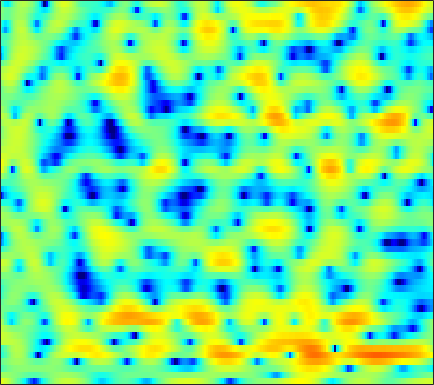

Source data for this figure (header and first rows):
4.5152, 4.0717, 3.4075, 2.6752, 2.0746, 1.2052, 0.24411, -0.54534, -1.6927, -3.0175, -4.5566, -5.9, -8.081, -10.762, -13.121, -15.604, -14.238, -11.681, -8.5808, -6.0587, -4.0587, -2.839, -1.4445, -0.29027
1.331, 1.236, 1.088, 0.9126, 0.7587, 0.5211, 0.2512, 0.02478, -0.3043, -0.6443, -0.9904, -1.24, -1.544, -1.794, -1.924, -2.005, -1.966, -1.855, -1.615, -1.285, -0.9001, -0.5937, -0.1812, 0.2127
-2.732, -2.03, -1.272, -0.6935, -0.3528, -0.004216, 0.2302, 0.3497, 0.443, 0.4781, 0.4709, 0.4446, 0.3884, 0.3321, 0.2891, 0.2476, 0.2292, 0.2304, 0.2572, 0.2953, 0.3437, 0.3789, 0.4063, 0.4089
-1.349, -0.8086, -0.1842, 0.3234, 0.6464, 0.9824, 1.204, 1.288, 1.291, 1.174, 0.9329, 0.6761, 0.2475, -0.2421, -0.6235, -1.088, -1.428, -1.551, -1.515, -1.259, -0.8533, -0.504, -0.05516, 0.3293
-4.106, -3.488, -2.162, -0.77, 0.1414, 1.104, 1.743, 2.009, 2.092, 1.853, 1.28, 0.6056, -0.6426, -2.415, -4.224, -7.681, -13.7, -25.44, -16.24, -9.11, -5.371, -3.45, -1.493, 0.01127
-3.338, -2.745, -1.429, -0.1019, 0.7379, 1.577, 2.097, 2.282, 2.265, 1.97, 1.405, 0.8226, -0.1532, -1.328, -2.323, -3.712, -5.002, -5.75, -6.401, -6.564, -6.211, -5.611, -4.516, -3.115
3.125, 2.989, 2.886, 2.83, 2.799, 2.726, 2.574, 2.401, 2.073, 1.625, 1.03, 0.4983, -0.3352, -1.321, -2.178, -3.489, -5.048, -6.452, -8.835, -12.16, -17.61, -22.73, -15.96, -10.2
3.465, 3.214, 2.886, 2.564, 2.335, 2.02, 1.707, 1.47, 1.135, 0.7475, 0.3005, -0.08829, -0.6831, -1.337, -1.864, -2.611, -3.405, -3.999, -4.714, -5.28, -5.547, -5.497, -5.059, -4.27
2.872, 2.35, 1.637, 0.9839, 0.5824, 0.2074, 0.02806, -0.008385, -0.003706, 0.01052, -0.04354, -0.1533, -0.4193, -0.815, -1.2, -1.795, -2.446, -2.927, -3.503, -3.885, -3.916, -3.691, -3.078, -2.225
1.966, 0.635, -1.64, -4.535, -6.8, -7.863, -5.816, -3.946, -1.982, -0.6568, 0.1796, 0.53, 0.657, 0.4058, -0.02045, -0.9203, -2.264, -3.673, -6.266, -10.2, -14.01, -11.58, -6.571, -2.966
0.3041, -0.658, -2.247, -4.061, -5.222, -5.686, -4.779, -3.751, -2.459, -1.492, -0.9034, -0.667, -0.5809, -0.7363, -1.003, -1.515, -2.209, -2.813, -3.655, -4.362, -4.468, -3.919, -2.518, -0.8046
-0.5968, -0.6088, -0.7039, -0.8627, -0.9741, -1.095, -1.191, -1.268, -1.426, -1.674, -2.103, -2.556, -3.248, -3.911, -4.264, -4.417, -4.165, -3.766, -3.031, -2.189, -1.306, -0.6292, 0.2768, 1.15
-1.489, -0.8835, -0.259, 0.1772, 0.3739, 0.4634, 0.3585, 0.138, -0.3806, -1.224, -2.479, -3.802, -6.349, -10.47, -16.01, -21.21, -11.37, -7.568, -4.325, -2.098, -0.4521, 0.5115, 1.524, 2.281
-3.335, -2.223, -1.072, -0.245, 0.1902, 0.5611, 0.6932, 0.6534, 0.3854, -0.1207, -0.8223, -1.485, -2.5, -3.484, -3.991, -4.064, -3.429, -2.627, -1.419, -0.2873, 0.6682, 1.244, 1.827, 2.2
-3.725, -2.756, -1.705, -0.8916, -0.4292, 0.0258, 0.3166, 0.4354, 0.4886, 0.4461, 0.3285, 0.221, 0.08228, -0.02021, -0.04393, 0.01423, 0.1878, 0.3683, 0.6509, 0.9331, 1.164, 1.279, 1.333, 1.252
-2.337, -1.797, -1.197, -0.7352, -0.4679, -0.2062, -0.02714, 0.07269, 0.1962, 0.324, 0.4459, 0.5476, 0.6976, 0.8546, 0.9665, 1.103, 1.226, 1.297, 1.344, 1.335, 1.254, 1.141, 0.9023, 0.5559
-0.2875, -0.1021, -0.00889, -0.07476, -0.2129, -0.4985, -0.8118, -0.9993, -1.097, -0.9569, -0.5626, -0.1688, 0.3931, 0.9202, 1.255, 1.589, 1.771, 1.821, 1.776, 1.609, 1.345, 1.096, 0.7047, 0.2448
2.206, 2.121, 1.767, 1.083, 0.3049, -1.172, -3.227, -5.129, -7.363, -6.83, -4.156, -2.22, -0.221, 1.171, 1.882, 2.463, 2.661, 2.598, 2.267, 1.71, 1.007, 0.4534, -0.2105, -0.707
3.218, 3.154, 2.854, 2.238, 1.521, 0.1748, -1.724, -3.433, -5.313, -4.862, -2.497, -0.7551, 1.072, 2.307, 2.869, 3.179, 3.025, 2.583, 1.53, -0.1077, -2.444, -4.683, -7.74, -8.301
0.5157, 0.7853, 1.028, 1.15, 1.158, 1.067, 0.9239, 0.85, 0.872, 1.074, 1.479, 1.829, 2.26, 2.555, 2.636, 2.486, 2.028, 1.439, 0.2819, -1.365, -3.578, -5.571, -8.062, -8.495
-4.011, -3.259, -2.243, -1.288, -0.6447, 0.08328, 0.6944, 1.065, 1.483, 1.83, 2.079, 2.216, 2.319, 2.307, 2.22, 1.991, 1.609, 1.236, 0.6309, -0.07248, -0.8144, -1.338, -1.9, -2.237
-10.96, -8.747, -5.957, -3.683, -2.298, -0.8237, 0.2858, 0.913, 1.516, 1.915, 2.108, 2.152, 2.097, 1.925, 1.75, 1.489, 1.208, 1.012, 0.7754, 0.5664, 0.3788, 0.2504, 0.07674, -0.1195
-12.37, -9.101, -5.583, -2.979, -1.489, 0.03028, 1.101, 1.675, 2.159, 2.333, 2.261, 2.042, 1.551, 0.8941, 0.3379, -0.3694, -0.8307, -0.94, -0.7539, -0.3138, 0.1892, 0.5249, 0.8439, 0.9883
-2.426, -1.715, -0.6582, 0.365, 1.044, 1.783, 2.308, 2.542, 2.647, 2.48, 2.015, 1.429, 0.2635, -1.464, -3.274, -6.647, -10.64, -10.77, -6.912, -3.623, -1.41, -0.2707, 0.7416, 1.3
1.034, 1.175, 1.375, 1.561, 1.678, 1.774, 1.801, 1.754, 1.601, 1.347, 0.8989, 0.4291, -0.4474, -1.7, -2.904, -4.8, -6.264, -6.234, -4.685, -2.712, -1.089, -0.1986, 0.5734, 0.927
1.715, 1.515, 1.219, 0.876, 0.5779, 0.132, -0.3115, -0.5967, -0.8604, -0.9091, -0.7895, -0.6268, -0.4169, -0.2726, -0.1975, -0.1065, 0.04834, 0.2461, 0.6186, 1.031, 1.371, 1.514, 1.493, 1.175
0.5423, 0.1488, -0.4203, -1.134, -1.839, -3.088, -4.787, -6.25, -7.744, -7.299, -5.106, -3.369, -1.408, 0.1232, 1.011, 1.944, 2.63, 3.015, 3.38, 3.568, 3.554, 3.392, 2.942, 2.175
-4.477, -4.548, -4.47, -4.546, -4.868, -5.831, -7.641, -9.721, -12.84, -11.72, -7.438, -4.771, -2.056, -0.0684, 1.077, 2.24, 3.082, 3.535, 3.923, 4.086, 4.029, 3.838, 3.374, 2.659
-18.86, -13.17, -9.247, -7.141, -6.21, -5.5, -5.117, -4.933, -4.526, -3.837, -2.779, -1.888, -0.6636, 0.4491, 1.185, 1.988, 2.597, 2.93, 3.211, 3.32, 3.266, 3.123, 2.796, 2.314
-8.177, -7.624, -6.495, -5.375, -4.652, -3.847, -3.159, -2.68, -2.053, -1.394, -0.7208, -0.2142, 0.4389, 1.028, 1.401, 1.811, 2.101, 2.24, 2.334, 2.328, 2.232, 2.108, 1.879, 1.579
-2.289, -2.47, -2.586, -2.572, -2.477, -2.227, -1.852, -1.46, -0.8763, -0.2399, 0.3464, 0.751, 1.179, 1.474, 1.6, 1.646, 1.575, 1.462, 1.267, 1.052, 0.852, 0.7149, 0.5606, 0.4329
1.439, 0.8015, -0.2051, -1.331, -2.122, -2.767, -2.56, -1.899, -0.6761, 0.5004, 1.452, 1.954, 2.332, 2.381, 2.225, 1.754, 1.05, 0.4247, -0.439, -1.164, -1.594, -1.704, -1.632, -1.424
4.739, 3.734, 1.808, -1.171, -4.741, -15.5, -11.9, -5.133, -0.7352, 1.727, 3.179, 3.772, 4.039, 3.752, 3.179, 1.909, 0.00498, -1.91, -5.128, -8.437, -9.331, -8.178, -6.462, -5.3
5.006, 4.409, 3.347, 2.064, 1.091, 0.1738, 0.1825, 0.7435, 1.773, 2.695, 3.277, 3.439, 3.278, 2.641, 1.817, 0.2359, -2.03, -4.269, -8.082, -12.26, -13.59, -12.71, -11.88, -12.33
3.6, 3.524, 3.337, 3.092, 2.915, 2.745, 2.693, 2.703, 2.769, 2.791, 2.683, 2.484, 2.004, 1.263, 0.5175, -0.7147, -2.215, -3.462, -5.223, -6.929, -8.502, -9.625, -11.26, -13.26
2.228, 2.511, 2.798, 2.992, 3.088, 3.163, 3.171, 3.147, 3.049, 2.862, 2.566, 2.255, 1.71, 1.011, 0.3942, -0.5659, -1.637, -2.504, -3.708, -4.958, -6.208, -7.133, -8.346, -9.505
1.031, 1.58, 2.179, 2.643, 2.906, 3.144, 3.262, 3.28, 3.193, 2.99, 2.668, 2.341, 1.807, 1.151, 0.5932, -0.2366, -1.13, -1.83, -2.781, -3.74, -4.709, -5.436, -6.415, -7.417
0.08188, 0.8559, 1.716, 2.38, 2.755, 3.11, 3.325, 3.381, 3.347, 3.176, 2.855, 2.524, 1.946, 1.232, 0.6073, -0.2797, -1.201, -1.867, -2.683, -3.387, -4.027, -4.509, -5.205, -6.018
-0.5034, 0.6088, 1.71, 2.445, 2.814, 3.138, 3.319, 3.392, 3.423, 3.343, 3.109, 2.802, 2.159, 1.23, 0.3266, -1.109, -2.691, -3.774, -4.676, -4.791, -4.424, -4.14, -3.98, -4.197
0.9009, 1.791, 2.434, 2.578, 2.46, 2.165, 1.935, 1.978, 2.288, 2.719, 3.033, 3.06, 2.719, 1.816, 0.6904, -1.659, -5.577, -10.76, -24.54, -9.795, -4.996, -3.064, -1.645, -1.139
2.59, 2.454, 1.832, 0.5432, -1.027, -4.189, -8.262, -8.462, -4.519, -1.274, 0.7285, 1.612, 2.19, 2.115, 1.716, 0.7379, -0.5277, -1.406, -1.917, -1.393, -0.3063, 0.4646, 1.217, 1.548
1.47, 0.9908, 0.05228, -1.321, -2.693, -4.902, -6.865, -6.964, -5.275, -3.176, -1.509, -0.6189, 0.1639, 0.6087, 0.7546, 0.7967, 0.7583, 0.7278, 0.7886, 0.9687, 1.238, 1.445, 1.656, 1.75
0.1917, -0.02113, -0.4091, -0.922, -1.349, -1.914, -2.311, -2.433, -2.377, -2.092, -1.725, -1.433, -1.093, -0.7701, -0.5566, -0.2697, 0.0005512, 0.2071, 0.4815, 0.7671, 1.032, 1.218, 1.417, 1.537
-0.7443, -0.4623, -0.2293, -0.1782, -0.2507, -0.4676, -0.7672, -1.054, -1.438, -1.834, -2.195, -2.385, -2.475, -2.387, -2.175, -1.777, -1.283, -0.8774, -0.3519, 0.1487, 0.6111, 0.922, 1.286, 1.563
-1.118, -0.1958, 0.624, 1.055, 1.145, 0.9935, 0.5118, -0.05277, -1.074, -2.427, -4.006, -5.205, -6.29, -6.288, -5.636, -4.447, -3.276, -2.513, -1.611, -0.8305, -0.1017, 0.4058, 1.03, 1.579
0.2701, 1.327, 2.28, 2.795, 2.921, 2.737, 2.125, 1.369, -0.1648, -2.445, -5.932, -10.03, -22.7, -16.28, -10.77, -7.235, -5.452, -4.697, -4.005, -3.323, -2.439, -1.624, -0.4787, 0.5913
2.015, 2.642, 3.305, 3.722, 3.856, 3.76, 3.353, 2.812, 1.754, 0.3211, -1.399, -2.765, -4.269, -5.044, -5.251, -5.592, -6.439, -7.633, -10.22, -12.57, -10.44, -7.537, -4.394, -2.216
1.537, 1.973, 2.562, 3.076, 3.361, 3.58, 3.577, 3.417, 3.019, 2.414, 1.653, 1.017, 0.09403, -0.863, -1.653, -2.927, -4.606, -6.226, -8.857, -10.85, -9.861, -7.925, -5.624, -4.002
-1.759, -1.019, 0.1099, 1.192, 1.887, 2.639, 3.14, 3.353, 3.451, 3.344, 3.054, 2.74, 2.186, 1.506, 0.9124, 0.02372, -0.9588, -1.722, -2.656, -3.367, -3.792, -3.945, -4.081, -4.29
-9.864, -6.565, -3.364, -1.101, 0.191, 1.494, 2.421, 2.933, 3.372, 3.585, 3.594, 3.492, 3.231, 2.824, 2.435, 1.855, 1.194, 0.6643, -0.07064, -0.8441, -1.662, -2.355, -3.452, -4.858
-7.731, -5.899, -3.594, -1.683, -0.4982, 0.7666, 1.751, 2.321, 2.875, 3.217, 3.372, 3.368, 3.234, 2.972, 2.705, 2.266, 1.755, 1.333, 0.7051, -0.01321, -0.8483, -1.593, -2.797, -4.346
-3.067, -2.736, -2.046, -1.174, -0.4822, 0.4388, 1.272, 1.778, 2.321, 2.666, 2.817, 2.808, 2.641, 2.356, 2.09, 1.673, 1.251, 0.9338, 0.5148, 0.08667, -0.41, -0.8378, -1.526, -2.39
-2.203, -2.514, -2.483, -1.902, -1.202, -0.1179, 0.9093, 1.566, 2.206, 2.561, 2.611, 2.471, 2.056, 1.429, 0.882, 0.1788, -0.3518, -0.5594, -0.567, -0.3815, -0.1619, -0.04382, -0.01145, -0.1306
-4.538, -7.353, -10.01, -7.158, -4.27, -1.337, 0.6624, 1.734, 2.618, 2.994, 2.887, 2.482, 1.51, -0.03204, -1.604, -4.11, -6.284, -6.354, -4.494, -2.333, -0.6038, 0.3515, 1.258, 1.824
-3.183, -5.272, -6.815, -5.368, -3.456, -1.155, 0.5493, 1.433, 2.186, 2.436, 2.209, 1.695, 0.509, -1.355, -3.366, -7.05, -11.44, -11.44, -7.421, -4.143, -1.881, -0.6092, 0.6946, 1.632
-0.0664, -0.6802, -1.14, -1.106, -0.7768, -0.1684, 0.5109, 0.9375, 1.341, 1.474, 1.283, 0.9355, 0.1661, -0.8989, -1.813, -3.058, -4.03, -4.405, -4.393, -3.931, -3.15, -2.423, -1.345, -0.2521
0.4626, -0.237, -0.8936, -1.066, -0.8832, -0.3409, 0.3318, 0.8215, 1.309, 1.578, 1.568, 1.376, 0.8803, 0.1428, -0.5241, -1.61, -2.816, -3.809, -5.207, -6.461, -6.908, -6.303, -4.516, -2.434
-1.464, -3.476, -5.989, -6.395, -5.009, -2.61, -0.6486, 0.4613, 1.498, 2.078, 2.277, 2.181, 1.793, 1.117, 0.4128, -0.7667, -2.306, -3.8, -6.583, -11.3, -22.6, -16.16, -7.711, -3.32
